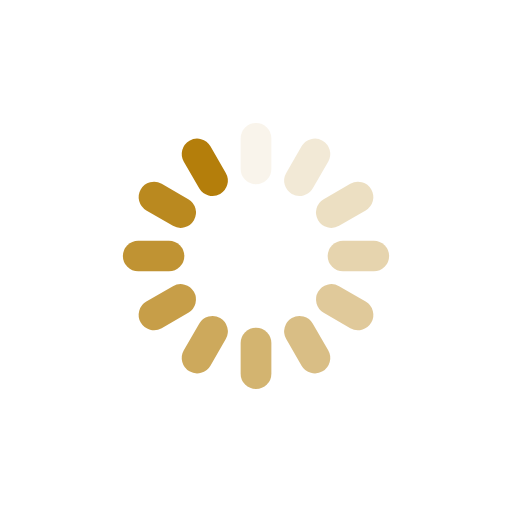
t = 0.00 s
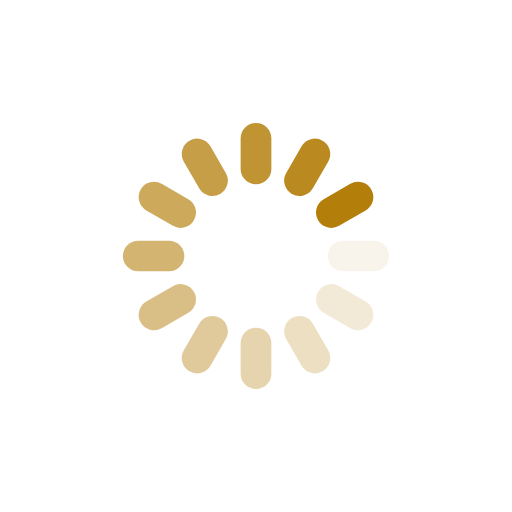
t = 0.25 s
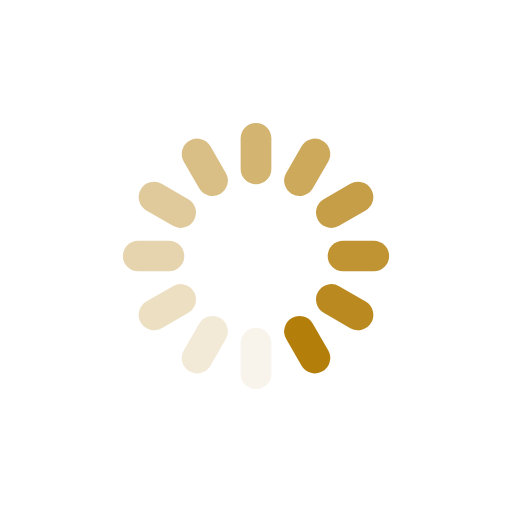
t = 0.50 s
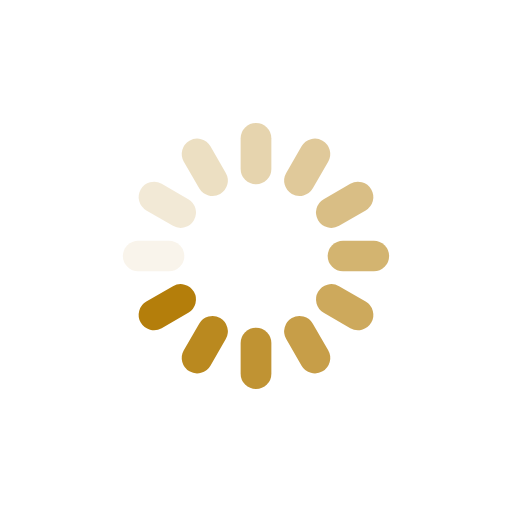
t = 0.75 s

The animated SVG that drew these frames (rendered in a browser with its animation timeline set to each time). Animation: 12 SMIL elements (animate=12); one cycle of 1.00 s, repeats indefinitely.

<?xml version="1.0" encoding="utf-8"?>
<svg xmlns="http://www.w3.org/2000/svg" xmlns:xlink="http://www.w3.org/1999/xlink" style="margin: auto; background: transparent; display: block; shape-rendering: auto;" width="200px" height="200px" viewBox="0 0 100 100" preserveAspectRatio="xMidYMid">
<g transform="rotate(0 50 50)">
  <rect x="47" y="24" rx="3" ry="3" width="6" height="12" fill="#b47e0b">
    <animate attributeName="opacity" values="1;0" keyTimes="0;1" dur="1s" begin="-0.9166666666666666s" repeatCount="indefinite"></animate>
  </rect>
</g><g transform="rotate(30 50 50)">
  <rect x="47" y="24" rx="3" ry="3" width="6" height="12" fill="#b47e0b">
    <animate attributeName="opacity" values="1;0" keyTimes="0;1" dur="1s" begin="-0.8333333333333334s" repeatCount="indefinite"></animate>
  </rect>
</g><g transform="rotate(60 50 50)">
  <rect x="47" y="24" rx="3" ry="3" width="6" height="12" fill="#b47e0b">
    <animate attributeName="opacity" values="1;0" keyTimes="0;1" dur="1s" begin="-0.75s" repeatCount="indefinite"></animate>
  </rect>
</g><g transform="rotate(90 50 50)">
  <rect x="47" y="24" rx="3" ry="3" width="6" height="12" fill="#b47e0b">
    <animate attributeName="opacity" values="1;0" keyTimes="0;1" dur="1s" begin="-0.6666666666666666s" repeatCount="indefinite"></animate>
  </rect>
</g><g transform="rotate(120 50 50)">
  <rect x="47" y="24" rx="3" ry="3" width="6" height="12" fill="#b47e0b">
    <animate attributeName="opacity" values="1;0" keyTimes="0;1" dur="1s" begin="-0.5833333333333334s" repeatCount="indefinite"></animate>
  </rect>
</g><g transform="rotate(150 50 50)">
  <rect x="47" y="24" rx="3" ry="3" width="6" height="12" fill="#b47e0b">
    <animate attributeName="opacity" values="1;0" keyTimes="0;1" dur="1s" begin="-0.5s" repeatCount="indefinite"></animate>
  </rect>
</g><g transform="rotate(180 50 50)">
  <rect x="47" y="24" rx="3" ry="3" width="6" height="12" fill="#b47e0b">
    <animate attributeName="opacity" values="1;0" keyTimes="0;1" dur="1s" begin="-0.4166666666666667s" repeatCount="indefinite"></animate>
  </rect>
</g><g transform="rotate(210 50 50)">
  <rect x="47" y="24" rx="3" ry="3" width="6" height="12" fill="#b47e0b">
    <animate attributeName="opacity" values="1;0" keyTimes="0;1" dur="1s" begin="-0.3333333333333333s" repeatCount="indefinite"></animate>
  </rect>
</g><g transform="rotate(240 50 50)">
  <rect x="47" y="24" rx="3" ry="3" width="6" height="12" fill="#b47e0b">
    <animate attributeName="opacity" values="1;0" keyTimes="0;1" dur="1s" begin="-0.25s" repeatCount="indefinite"></animate>
  </rect>
</g><g transform="rotate(270 50 50)">
  <rect x="47" y="24" rx="3" ry="3" width="6" height="12" fill="#b47e0b">
    <animate attributeName="opacity" values="1;0" keyTimes="0;1" dur="1s" begin="-0.16666666666666666s" repeatCount="indefinite"></animate>
  </rect>
</g><g transform="rotate(300 50 50)">
  <rect x="47" y="24" rx="3" ry="3" width="6" height="12" fill="#b47e0b">
    <animate attributeName="opacity" values="1;0" keyTimes="0;1" dur="1s" begin="-0.08333333333333333s" repeatCount="indefinite"></animate>
  </rect>
</g><g transform="rotate(330 50 50)">
  <rect x="47" y="24" rx="3" ry="3" width="6" height="12" fill="#b47e0b">
    <animate attributeName="opacity" values="1;0" keyTimes="0;1" dur="1s" begin="0s" repeatCount="indefinite"></animate>
  </rect>
</g>
<!-- [ldio] generated by https://loading.io/ --></svg>